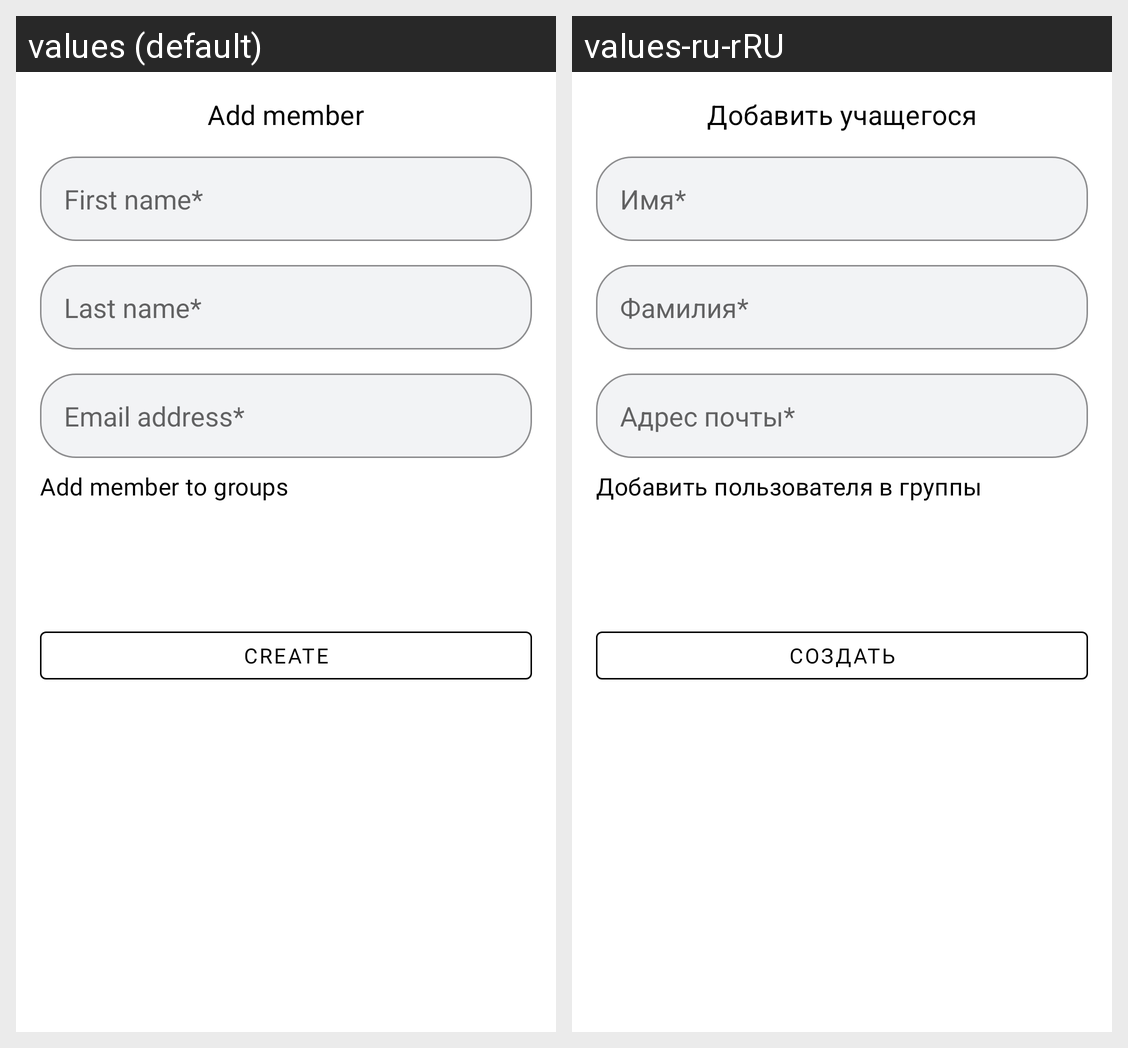

For this localized Android screen grid, give each drawn string resource with its value in every locale shown.
Android screen res/layout/bottom_add_member.xml rendered under 2 locales, left to right: values (default), values-ru-rRU. Device: Nexus 5 (rendered at 1080×1920; each locale shown at half size, 540×960, under a caption strip naming it); theme EsistTheme.
Strings drawn on this screen, with the default value and each locale's value (text and hints the layout hard-codes, and strings that could not be matched under every locale, appear in the picture but are not listed):

add_member_title
  values: Add member
  values-ru-rRU: Добавить учащегося

add_member_first_name_hint
  values: First name*
  values-ru-rRU: Имя*

add_member_last_name_hint
  values: Last name*
  values-ru-rRU: Фамилия*

add_member_email_address_hint
  values: Email address*
  values-ru-rRU: Адрес почты*

bottom_add_member_add_groups_txt
  values: Add member to groups
  values-ru-rRU: Добавить пользователя в группы

bottom_add_create
  values: Create
  values-ru-rRU: Создать
